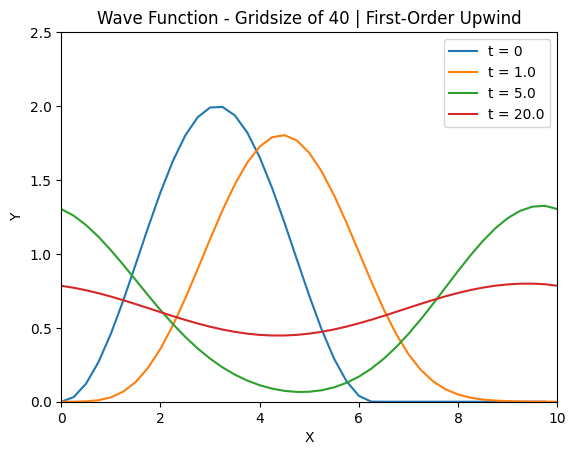
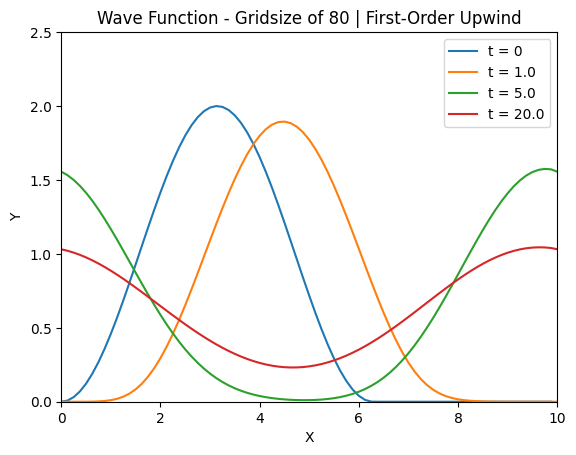
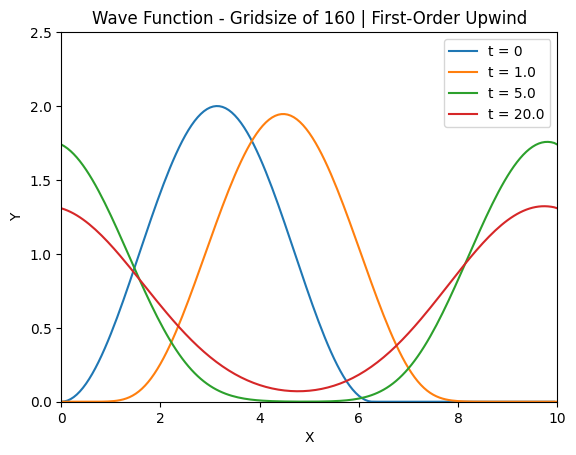
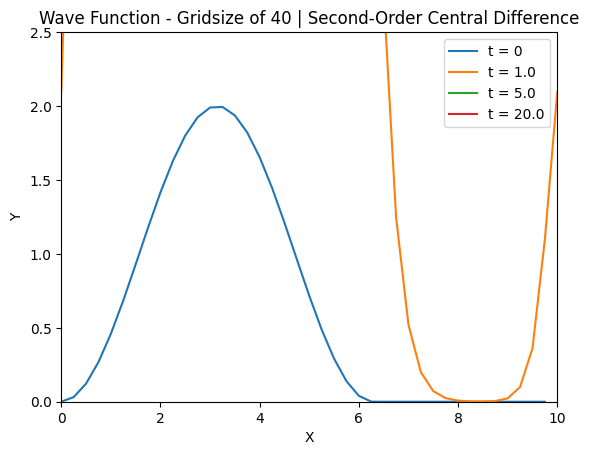
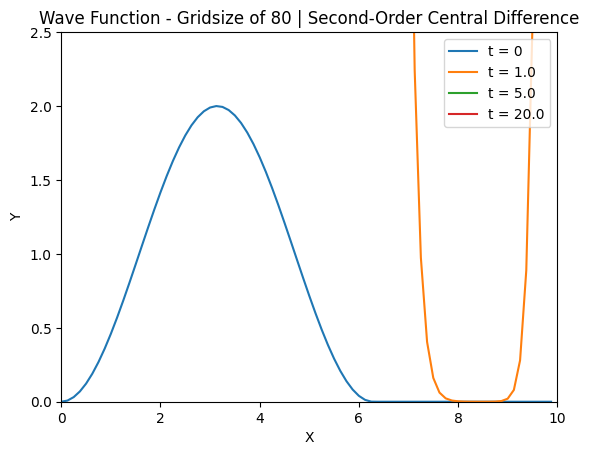
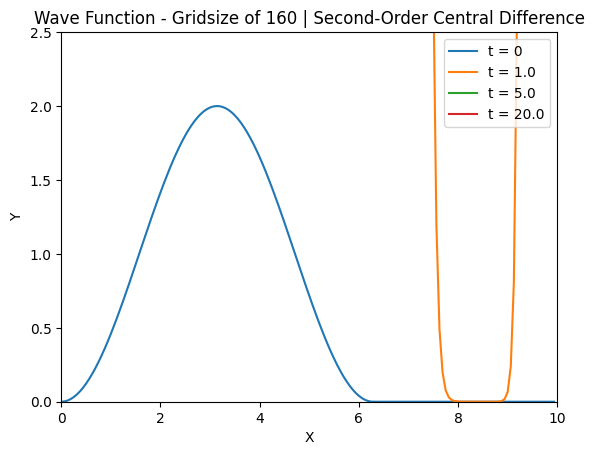
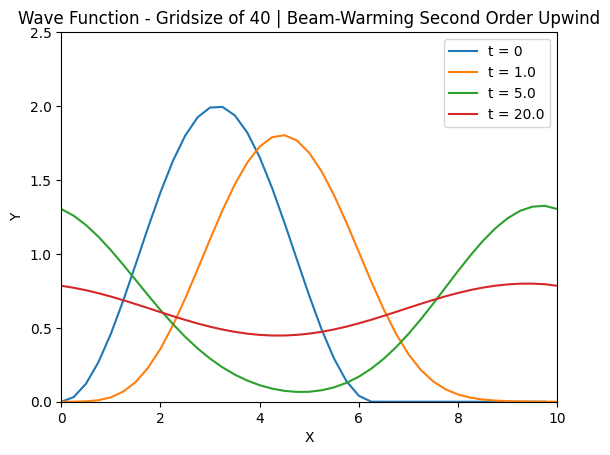
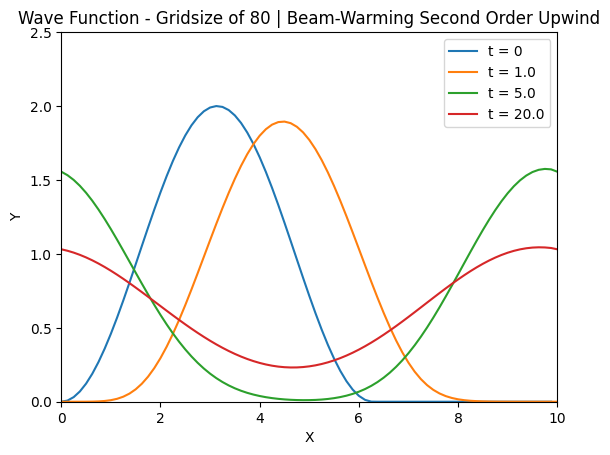
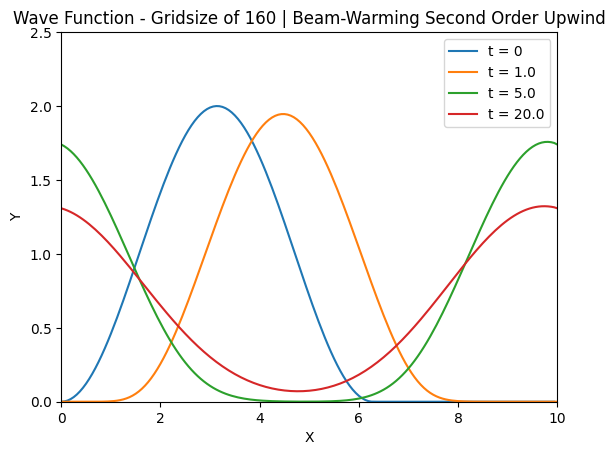

Reproduce these figures in Python, in order.
import numpy as np; import os;import matplotlib.pyplot as plt;import math;
os.system('cls')
plt.rcParams['font.family'] = 'Times New Roman'

#define constants for problem
c = 1; cfl = 0.25
gridsize = [40, 80, 160];num_of_algs = 3
dx = np.zeros(len(gridsize));dt = np.zeros(len(gridsize));g = np.zeros(len(gridsize))
x_interval = [0, 10];t_interval = [0, 20]
for i in range(0,len(gridsize)): #define dx based on interval and grid size
    dx[i] = (x_interval[1]-x_interval[0])/gridsize[i]
for i in range(0,len(gridsize)): #define dt based on cfl, dx, and c
    dt[i] = cfl*dx[i]/c

for z in range(0,num_of_algs): #loop for different plotting algorithms
    for i in range(0,len(gridsize)): #loop through 3 different grid sizes
        
        #define initial arrays with initial values for x, y, and time
        x_vals = np.linspace(x_interval[0],x_interval[1]-dx[i],gridsize[i])
        y_vals = np.zeros(gridsize[i])
        for j in range(0,len(y_vals)):
            if x_vals[j]<=2*3.14159265:
                y_vals[j]= 1-np.cos(x_vals[j])

        #plot initial curve & analytical solutions with proper titles
        plt.figure(i+1+3*z)
        if z==0: alg_type='First-Order Upwind'
        elif z==1: alg_type='Second-Order Central Difference'
        elif z==2: alg_type='Beam-Warming Second Order Upwind'
        plt.title('Wave Function - Gridsize of {grid} | {alg}'.format(grid=gridsize[i],alg=alg_type))
        plt.xlabel("X");plt.ylabel("Y");t=0
        plt.plot(x_vals,y_vals,label='t = {}'.format(t))
        #plt.plot(x_vals+3,y_vals) #plot theoretical solutions
        
        #iterate with respect to time
        for k in range(1,int((t_interval[1]-t_interval[0])/dt[i])+1):
            t = dt[i]*k
            y_vals_old = y_vals #save y values from last iteration
            
            if z==0: #iterate through points for next timestep (first order upwind)
                for j in range(0,len(y_vals)):
                    y_vals[j] = y_vals_old[j]-cfl*(y_vals_old[j]-y_vals_old[j-1])
            
            elif z==1: #iterate through points for next timestep (second order central difference)
                for j in range(0,len(y_vals)):
                    y_vals[j] = y_vals_old[j]+cfl/2*(y_vals_old[(j+1)%gridsize[i]]+y_vals_old[j-1])

            elif z==2: #iterate through points for next timestep (second order upwind)
                for j in range(0,len(y_vals)):
                    nj = y_vals_old[j]
                    nj1 = y_vals_old[j-1]
                    nj2 = y_vals_old[j-2]
                    y_vals[j] = nj-cfl/2*(3*nj-4*nj1+nj2)+cfl/2*(nj-2*nj1+nj2)
            
            #plot solution if it fits in desired values
            if t==1 or t==5 or t==20:
                x_vals1 = np.concatenate((x_vals,[10]),axis=0) #plot x_val from t=0 to t=10
                y_vals1 = np.concatenate((y_vals,[y_vals[0]]),axis=0) #plot y_val from t=0 to t=10
                plt.plot(x_vals1,y_vals1,label='t = {}'.format(t))
        
        #format plot
        plt.legend(loc='upper right')
        plt.xlim(0,10);plt.ylim(0,2.5)
plt.show()
